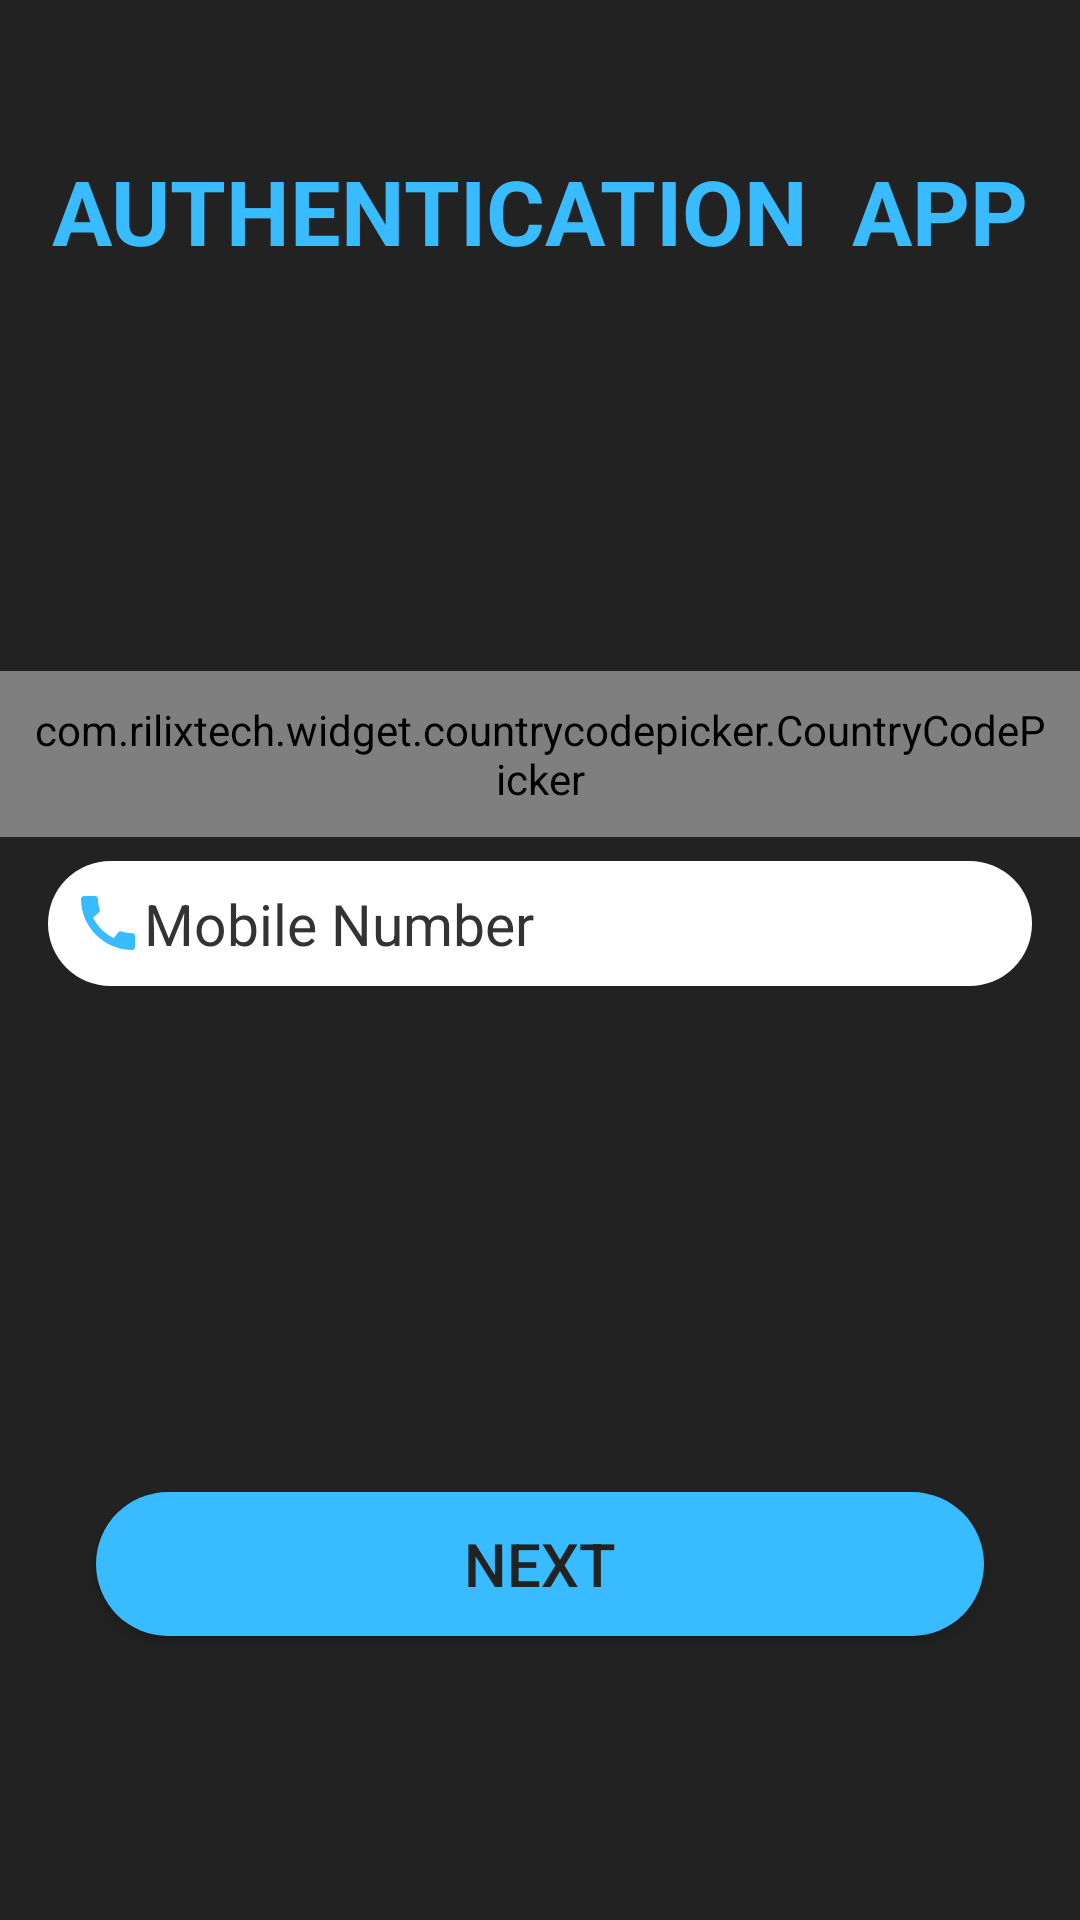

Write the Android layout XML for this screen, with the resource values it uses.
<!-- AndroidManifest.xml: application theme AppTheme -->
<!-- res/layout/activity_phone.xml -->
<?xml version="1.0" encoding="utf-8"?>
<androidx.constraintlayout.widget.ConstraintLayout xmlns:android="http://schemas.android.com/apk/res/android"
    xmlns:app="http://schemas.android.com/apk/res-auto"
    xmlns:tools="http://schemas.android.com/tools"
    android:layout_width="match_parent"
    android:layout_height="match_parent"
    android:background="#222222"
    tools:context=".PhoneActivity">

    <TextView
        android:id="@+id/textView2"
        android:layout_width="wrap_content"
        android:layout_height="wrap_content"
        android:layout_marginTop="50dp"
        android:text="AUTHENTICATION  APP"
        android:textColor="#39bbff"
        android:textSize="30sp"
        android:textStyle="bold"
        app:layout_constraintBottom_toBottomOf="parent"
        app:layout_constraintEnd_toEndOf="parent"
        app:layout_constraintStart_toStartOf="parent"
        app:layout_constraintTop_toTopOf="parent"
        app:layout_constraintVertical_bias="0.0" />


    <com.rilixtech.widget.countrycodepicker.CountryCodePicker
        android:id="@+id/ccp"
        android:layout_width="wrap_content"
        android:layout_height="wrap_content"
        android:padding="10dp"
        app:ccp_backgroundColor="#39bbff"
        app:ccp_textColor="#222222"
        app:layout_constraintBottom_toBottomOf="parent"
        app:layout_constraintEnd_toEndOf="parent"
        app:layout_constraintStart_toStartOf="parent"
        app:layout_constraintTop_toBottomOf="@+id/textView2"
        app:layout_constraintVertical_bias="0.26999998" />

    <EditText
        android:id="@+id/phone"
        android:layout_width="0dp"
        android:layout_height="wrap_content"
        android:layout_marginStart="16dp"
        android:layout_marginTop="8dp"
        android:layout_marginEnd="16dp"
        android:background="@drawable/edittext"
        android:ems="10"
        android:hint="Mobile Number"
        android:drawableLeft="@drawable/icon_call"
        android:inputType="phone"
        android:padding="8dp"
        android:textColor="#222222"
        android:textColorHint="#333333"
        android:textSize="19sp"
        app:layout_constraintBottom_toBottomOf="parent"
        app:layout_constraintEnd_toEndOf="parent"
        app:layout_constraintStart_toStartOf="parent"
        app:layout_constraintTop_toBottomOf="@+id/ccp"
        app:layout_constraintVertical_bias="0.0">

    </EditText>

    <Button
        android:id="@+id/nextBtn"
        android:layout_width="0dp"
        android:layout_height="wrap_content"
        android:layout_marginStart="32dp"
        android:layout_marginTop="20dp"
        android:layout_marginEnd="32dp"
        android:background="@drawable/button_corner"
        android:text="NEXT"
        android:textColor="#222222"
        android:textSize="20sp"
        app:layout_constraintBottom_toBottomOf="parent"
        app:layout_constraintEnd_toEndOf="parent"
        app:layout_constraintHorizontal_bias="0.0"
        app:layout_constraintStart_toStartOf="parent"
        app:layout_constraintTop_toBottomOf="@+id/state" />

    <ProgressBar
        android:id="@+id/progressBar"
        style="?android:attr/progressBarStyle"
        android:layout_width="wrap_content"
        android:layout_height="wrap_content"
        android:layout_marginStart="16dp"
        android:layout_marginTop="15dp"
        android:visibility="invisible"
        app:layout_constraintStart_toStartOf="parent"
        app:layout_constraintTop_toBottomOf="@+id/phone" />

    <TextView
        android:id="@+id/state"
        android:layout_width="0dp"
        android:layout_height="wrap_content"
        android:layout_marginStart="16dp"
        android:layout_marginTop="5dp"
        android:layout_marginEnd="8dp"
        android:text="Sending OTP..."
        android:textColor="#39bbff"
        android:textSize="18sp"
        android:visibility="invisible"
        app:layout_constraintBottom_toBottomOf="@+id/progressBar"
        app:layout_constraintEnd_toEndOf="parent"
        app:layout_constraintStart_toEndOf="@+id/progressBar"
        app:layout_constraintTop_toTopOf="@+id/progressBar" />

    <EditText
        android:id="@+id/codeEnter"
        android:layout_width="0dp"
        android:layout_height="wrap_content"
        android:layout_marginStart="16dp"
        android:layout_marginTop="15dp"
        android:layout_marginEnd="16dp"
        android:layout_marginBottom="8dp"
        android:background="@drawable/edittext"
        android:ems="10"
        android:hint="Enter OTP"
        android:drawableLeft="@drawable/ic_baseline_password_24"
        android:inputType="number"
        android:padding="10dp"
        android:textColor="#222222"
        android:textStyle="bold"
        android:textColorHighlight="#E8E9EE"
        android:textColorHint="#39bbff"
        android:visibility="invisible"
        app:layout_constraintBottom_toBottomOf="parent"
        app:layout_constraintEnd_toEndOf="parent"
        app:layout_constraintHorizontal_bias="0.0"
        app:layout_constraintStart_toStartOf="parent"
        app:layout_constraintTop_toBottomOf="@+id/phone"
        app:layout_constraintVertical_bias="0.0" />

    <TextView
        android:id="@+id/resendOtpBtn"
        android:layout_width="wrap_content"
        android:layout_height="wrap_content"
        android:layout_marginTop="8dp"
        android:text="Resend"
        android:textColor="#39bbff"
        android:textStyle="bold"
        android:visibility="invisible"
        app:layout_constraintBottom_toBottomOf="@+id/codeEnter"
        app:layout_constraintEnd_toEndOf="parent"
        app:layout_constraintHorizontal_bias="0.92"
        app:layout_constraintStart_toEndOf="@+id/progressBar"
        app:layout_constraintTop_toTopOf="@+id/codeEnter" />
</androidx.constraintlayout.widget.ConstraintLayout>
<!-- resources referenced by this layout -->
<resources>
  <!-- drawable button_corner (drawable) -->
  <?xml version="1.0" encoding="utf-8"?>
  <shape xmlns:android="http://schemas.android.com/apk/res/android" >
      <solid android:color="#39bbff"></solid>
      <corners android:radius="200dp"></corners>
  </shape>
  <!-- drawable edittext (drawable) -->
  <?xml version="1.0" encoding="utf-8"?>
  <shape xmlns:android="http://schemas.android.com/apk/res/android">
      <solid android:color="#fff"></solid>
      <corners android:radius="85dp"></corners>
  
  </shape>
  <!-- drawable ic_baseline_password_24 (drawable) -->
  <vector android:height="24dp" android:tint="#39BBFF"
      android:viewportHeight="24" android:viewportWidth="24"
      android:width="24dp" xmlns:android="http://schemas.android.com/apk/res/android">
      <path android:fillColor="@android:color/white" android:pathData="M2,17h20v2H2V17zM3.15,12.95L4,11.47l0.85,1.48l1.3,-0.75L5.3,10.72H7v-1.5H5.3l0.85,-1.47L4.85,7L4,8.47L3.15,7l-1.3,0.75L2.7,9.22H1v1.5h1.7L1.85,12.2L3.15,12.95zM9.85,12.2l1.3,0.75L12,11.47l0.85,1.48l1.3,-0.75l-0.85,-1.48H15v-1.5h-1.7l0.85,-1.47L12.85,7L12,8.47L11.15,7l-1.3,0.75l0.85,1.47H9v1.5h1.7L9.85,12.2zM23,9.22h-1.7l0.85,-1.47L20.85,7L20,8.47L19.15,7l-1.3,0.75l0.85,1.47H17v1.5h1.7l-0.85,1.48l1.3,0.75L20,11.47l0.85,1.48l1.3,-0.75l-0.85,-1.48H23V9.22z"/>
  </vector>
  <!-- drawable icon_call (drawable) -->
  <vector android:height="24dp" android:tint="#39bbff"
      android:viewportHeight="24" android:viewportWidth="24"
      android:width="24dp" xmlns:android="http://schemas.android.com/apk/res/android">
      <path android:fillColor="@android:color/white" android:pathData="M20.01,15.38c-1.23,0 -2.42,-0.2 -3.53,-0.56 -0.35,-0.12 -0.74,-0.03 -1.01,0.24l-1.57,1.97c-2.83,-1.35 -5.48,-3.9 -6.89,-6.83l1.95,-1.66c0.27,-0.28 0.35,-0.67 0.24,-1.02 -0.37,-1.11 -0.56,-2.3 -0.56,-3.53 0,-0.54 -0.45,-0.99 -0.99,-0.99H4.19C3.65,3 3,3.24 3,3.99 3,13.28 10.73,21 20.01,21c0.71,0 0.99,-0.63 0.99,-1.18v-3.45c0,-0.54 -0.45,-0.99 -0.99,-0.99z"/>
  </vector>
  <style name="AppTheme" parent="Theme.AppCompat.Light.NoActionBar">
          
          <item name="colorPrimary">#39bbff</item>
          <item name="colorPrimaryDark">#000000</item>
          <item name="colorAccent">#39bbff</item>
      </style>
</resources>
